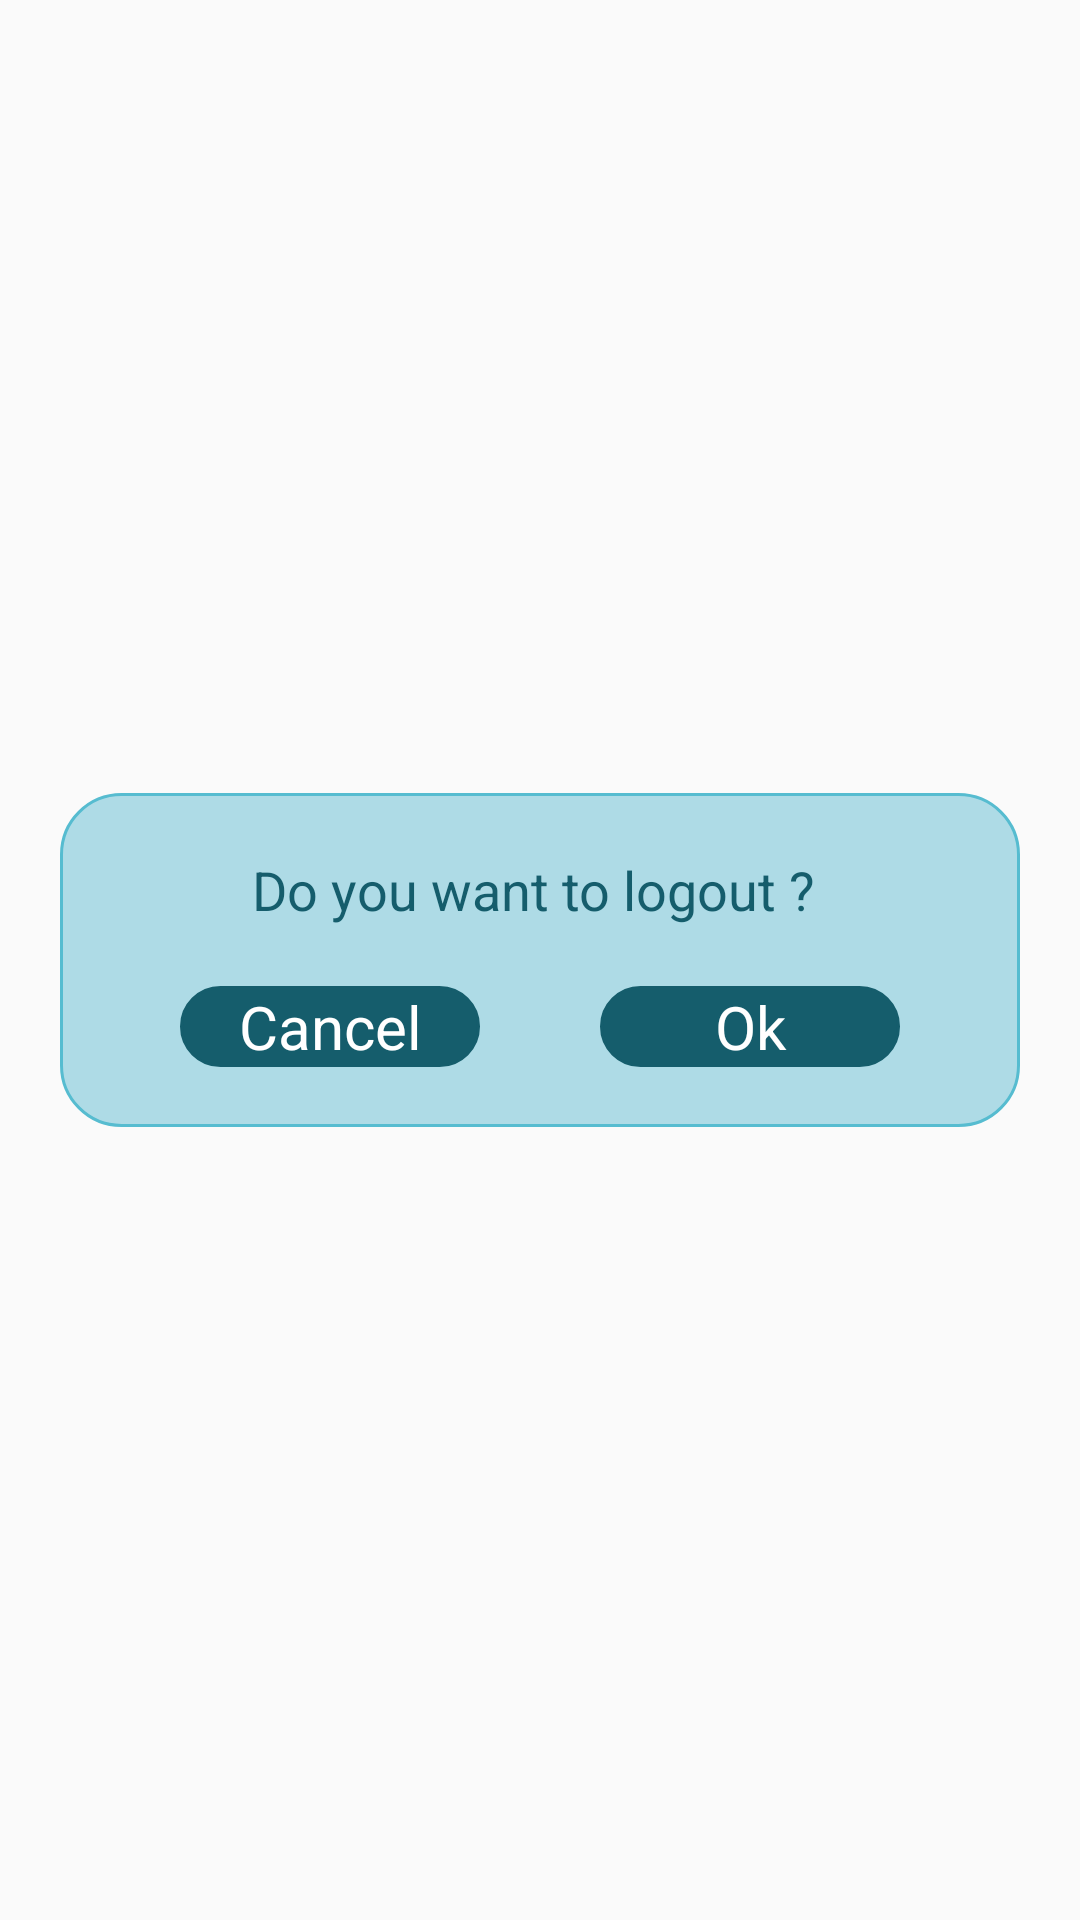

Android layout source for this screen:
<!-- AndroidManifest.xml: application theme AppTheme -->
<!-- res/layout/message.xml -->
<?xml version="1.0" encoding="utf-8"?>
<RelativeLayout xmlns:android="http://schemas.android.com/apk/res/android"
    android:id="@+id/logoutLayout"
    android:layout_width="match_parent"
    android:layout_height="match_parent"
    android:gravity="center"
    android:orientation="vertical">

    <LinearLayout
        android:layout_width="match_parent"
        android:layout_height="wrap_content"
        android:layout_marginLeft="20dp"
        android:layout_marginRight="20dp"
        android:background="@drawable/input_background"
        android:gravity="center"
        android:orientation="vertical">

        <TextView
            android:id="@+id/msg"
            android:layout_width="match_parent"
            android:layout_height="wrap_content"
            android:layout_marginTop="20dp"
            android:layout_marginLeft="10dp"
            android:layout_marginRight="10dp"
            android:gravity="center"
            android:hint="Do you want to logout ? "
            android:textColorHint="@color/darkgreen"
            android:textColor="@color/darkgreen"
            android:textSize="18dp" />

        <LinearLayout
            android:layout_width="match_parent"
            android:layout_height="wrap_content"
            android:layout_margin="20dp"
            android:gravity="center"
            android:orientation="horizontal">


            <TextView
                android:id="@+id/btn_cancel"
                android:layout_width="40dp"
                android:layout_height="wrap_content"
                android:layout_marginLeft ="20dp"
                android:layout_marginRight="20dp"
                android:background="@drawable/button_background"
                android:text="Cancel"
                android:textSize="20dp"
                android:gravity="center"
                android:textAllCaps="false"
                android:textColor="@color/white"
                android:layout_weight="1"/>

            <TextView
                android:id="@+id/btn_done"
                android:layout_width="40dp"
                android:layout_height="wrap_content"
                android:layout_marginLeft ="20dp"
                android:layout_marginRight="20dp"
                android:background="@drawable/button_background"
                android:text="Ok"
                android:textSize="20dp"
                android:gravity="center"
                android:textAllCaps="false"
                android:textColor="@color/white"
                android:layout_weight="1"/>







        </LinearLayout>


    </LinearLayout>
</RelativeLayout>
<!-- resources referenced by this layout -->
<resources>
  <color name="darkgreen">#155d6c</color>
  <color name="white">#ffffff</color>
  <!-- drawable button_background (drawable) -->
  <?xml version="1.0" encoding="utf-8"?>
  <selector xmlns:android="http://schemas.android.com/apk/res/android">
      <item>
          <shape android:shape="rectangle">
              <solid android:color="@color/darkgreen"/>
              <stroke android:color="@color/darkgreen"
                  android:width="1dp" />
  
              <corners android:radius="20dp" />
          </shape>
      </item>
  </selector>
  <!-- drawable input_background (drawable) -->
  <?xml version="1.0" encoding="utf-8"?>
  <selector xmlns:android="http://schemas.android.com/apk/res/android">
      <item>
          <shape android:shape="rectangle">
              <solid android:color="@color/aquagreen"/>
              <stroke android:color="@color/colorPrimary"
                  android:width="1dp" />
  
              <corners android:radius="20dp" />
          </shape>
      </item>
  </selector>
  <style name="AppTheme" parent="Theme.AppCompat.Light.NoActionBar">
          
          <item name="colorPrimary">@color/colorPrimary</item>
          <item name="colorPrimaryDark">@color/colorPrimaryDark</item>
          <item name="colorAccent">@color/colorAccent</item>
      </style>
  <color name="aquagreen">#aedbe6</color>
  <color name="colorPrimary">#56bcd0</color>
  <color name="colorPrimaryDark">#5ca3b8</color>
  <color name="colorAccent">#56bcd0</color>
</resources>
